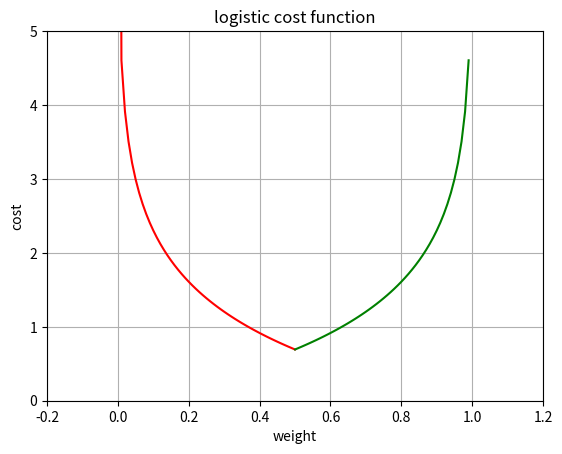

Source code (Python):
# 05_extAndLog.py

import numpy as np
import matplotlib.pyplot as plt

def some_function1(h):
    return -np.log(h)

def some_function2(h):
    return -np.log(1-h)

x1 = np.arange(1e-8, 0.51, 0.01)
y1 = some_function1(x1)

x2 = np.arange(0.5, 1.0, 0.01)
y2 = some_function2(x2)


plt.plot(x1, y1, marker='', color='r', label='-nplog(h)')
plt.plot(x2, y2, marker='', color='g', label='-nplog(1-h)')


plt.grid(True)
plt.xlim(-0.2, 1.2)
plt.ylim(0.0, 5.0)
plt.xlabel('weight')
plt.ylabel('cost')
plt.title('logistic cost function')
filename = 'logistic_function.png'
plt.savefig(filename)
print(filename + '저장됨')